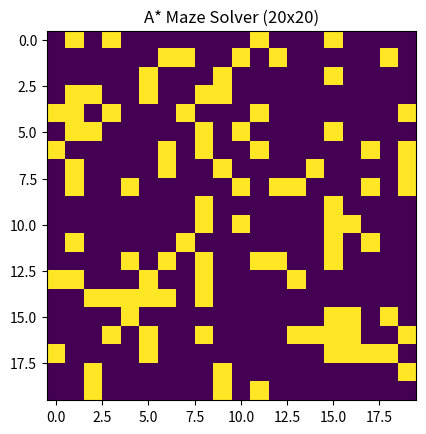

Write the Python code that produced this figure.
import matplotlib.pyplot as plt
import matplotlib.animation as animation
import heapq
import random

# === Generate Random Maze 20x20 (0 = jalan, 1 = tembok) ===
rows, cols = 20, 20
# random.seed(42)
maze = [[0 if random.random() > 0.25 else 1 for _ in range(cols)] for _ in range(rows)]

start = (0, 0)
goal = (rows - 1, cols - 1)
maze[start[0]][start[1]] = 0
maze[goal[0]][goal[1]] = 0

# === A* Algorithm ===
def heuristic(a, b):
    return abs(a[0] - b[0]) + abs(a[1] - b[1])

def astar(maze, start, goal):
    open_set = []
    heapq.heappush(open_set, (0 + heuristic(start, goal), 0, start, [start]))
    visited = set()
    visited_order = []

    while open_set:
        f, g, current, path = heapq.heappop(open_set)
        visited_order.append(current)

        if current == goal:
            return path, visited_order

        if current in visited:
            continue
        visited.add(current)

        for dx, dy in [(-1,0),(1,0),(0,-1),(0,1)]:
            nx, ny = current[0]+dx, current[1]+dy
            if 0 <= nx < rows and 0 <= ny < cols and maze[nx][ny] == 0:
                neighbor = (nx, ny)
                if neighbor not in visited:
                    heapq.heappush(open_set, (g + 1 + heuristic(neighbor, goal), g + 1, neighbor, path + [neighbor]))

    return None, visited_order

# === Jalankan A* ===
path, visited_order = astar(maze, start, goal)

# === Setup Visualisasi ===
grid = [[1 if cell == 1 else 0 for cell in row] for row in maze]  # 1 = tembok, 0 = jalan
fig, ax = plt.subplots()
im = ax.imshow(grid, cmap='viridis')

def update(i):
    if i < len(visited_order):
        x, y = visited_order[i]
        if (x, y) != start and (x, y) != goal:
            grid[x][y] = 0.5  # dikunjungi = hijau muda
    elif path and i < len(visited_order) + len(path):
        x, y = path[i - len(visited_order)]
        if (x, y) != start and (x, y) != goal:
            grid[x][y] = 0.2  # jalur = ungu tua

    # Tandai start dan goal dengan nilai khusus
    sx, sy = start
    gx, gy = goal
    grid[sx][sy] = 0.8  # start = kuning
    grid[gx][gy] = 0.1  # goal = biru tua

    im.set_data(grid)
    return [im]

ani = animation.FuncAnimation(fig, update, frames=len(visited_order)+(len(path) if path else 0), interval=50, repeat=False)
plt.title("A* Maze Solver (20x20)")
plt.show()
